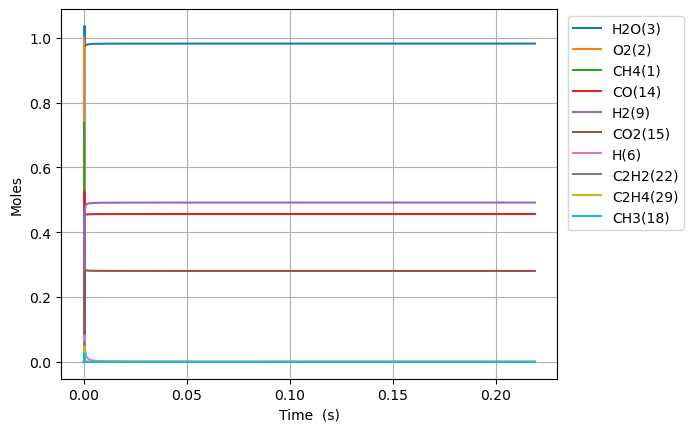

Values plotted in this chart, from the file beside it:
Time (s), Volume (m^3), N2, Ne, CH4(1), O2(2), H2O(3), C(4), CH(5), CH3(18), HO2(12), CH3O2(36), OH(8), H(6), H2(9), CH2O(19), O(7), CH3O(26), C2H5(31), C2H4(29), C2H6(30), HCO(16), CO(14), H2O2(13)
0.0, 0.7974, 3.76, 0.0, 0.7371, 1.0, 0.0, 0.0, 0.0, 0.0, 0.0, 0.0, 0.0, 0.0, 0.0, 0.0, 0.0, 0.0, 0.0, 0.0, 0.0, 0.0, 0.0, 0.0
5.037986691275237e-18, 0.7974, 3.76, 0.0, 0.7371, 1, 2.1453435738619936e-38, 1.2303396414187025e-49, 2.46381937005257e-33, 3.081274482843133e-16, 2.0449294883862626e-16, 7.223104951246483e-30, 8.0048312921819e-28, 1.0363449944122042e-16, 2.7467712489671026e-21, 2.1681884545645482e-29, 3.6027133644860757e-22, 4.503065993344915e-30, 1.1468746753151449e-34, 4.064996109194888e-43, 2.2830506372614685e-36, 8.199202246396465e-42, 1.9058453633393533e-41, 1.354709209717789e-29
1.4106362735570665e-17, 0.7974, 3.76, 0.0, 0.7371, 1, 2.546958970492303e-37, 1.4606592248546103e-48, 1.4881468990379518e-32, 8.627568552019978e-16, 5.725802567480223e-16, 4.362755389056755e-29, 4.834918100383089e-27, 2.9017659842699724e-16, 7.690965480654657e-21, 1.309585826719024e-28, 1.0087622798892648e-21, 2.719851858452495e-29, 6.927123075170717e-34, 4.826243307033385e-42, 1.3789634981647428e-35, 9.7340928979096e-41, 2.2626201551359e-40, 8.182443626660635e-29
3.224311482416152e-17, 0.7974, 3.76, 0.0, 0.7371, 1, 2.500622522652944e-36, 1.4340838935983611e-47, 7.164786721005846e-32, 1.972015669061048e-15, 1.308754872566289e-15, 2.100478917578295e-28, 2.3278049396243227e-26, 6.632607963648712e-16, 1.757937787821685e-20, 6.305092028304261e-28, 2.3057543181032317e-21, 1.3094915885728427e-28, 3.335111609042173e-33, 4.738556959721192e-41, 6.639124690927639e-35, 9.556990110461415e-40, 2.2214541187251087e-39, 3.9394943818070816e-28
6.851661900134323e-17, 0.7974, 3.76, 0.0, 0.7371, 1, 2.2117735345076713e-35, 1.2684309722849036e-46, 3.129050592622827e-31, 4.190533296873877e-15, 2.7811041042007212e-15, 9.173343264893152e-28, 1.0166135739601862e-25, 1.4094291921059001e-15, 3.7356298410089553e-20, 2.753599339808551e-27, 4.89977899986176e-21, 5.718893787865003e-28, 1.4565308921017613e-32, 4.191248682114145e-40, 2.899488073167287e-34, 8.453049489274263e-39, 1.9648510977850912e-38, 1.7204806962875857e-27
1.4106362735570665e-16, 0.7974, 3.76, 0.0, 0.7371, 1, 1.859129413302236e-34, 1.0661926758186565e-45, 1.3063170233923269e-30, 8.627568552878438e-15, 5.7258025674611786e-15, 3.829690224279991e-27, 4.244161549792598e-25, 2.901765983049082e-15, 7.691052242082808e-20, 1.1495735208705407e-26, 1.0087990784701064e-20, 2.387525568356521e-27, 6.080730016234374e-32, 3.523016372233443e-39, 1.210485783114542e-33, 7.105297373045771e-38, 1.6515757638885272e-37, 7.182668229437593e-27
2.861576440644335e-16, 0.7974, 3.76, 0.0, 0.7371, 1, 1.5242268108034746e-33, 8.741291967335728e-45, 5.336731252347838e-30, 1.75016390664032e-14, 1.1615199493948474e-14, 1.5645534071891032e-26, 1.733878476092262e-24, 5.886439562779942e-15, 1.5602050223027655e-19, 4.696382939263196e-26, 2.0465064039667608e-20, 9.753820883757328e-27, 2.484176833678916e-31, 2.8883893574668297e-38, 4.945283224834864e-33, 5.8253519767216644e-37, 1.3540615898814188e-36, 2.934354336205507e-26
5.763456774818871e-16, 0.7974, 3.76, 0.0, 0.7371, 1, 1.2343584664068503e-32, 7.078925264421183e-44, 2.1571920757784877e-29, 3.5249780099515235e-14, 2.339399334678858e-14, 6.324174948498288e-26, 7.008614018998421e-24, 1.185578671361965e-14, 3.1424658900105023e-19, 1.8983530807597965e-25, 4.122180929074406e-20, 3.94265027589173e-26, 1.004144166697725e-30, 2.3390956507003846e-37, 1.9990060630319039e-32, 4.717520911454417e-36, 1.0965541550650099e-35, 1.1861129388113945e-25
1.1567217443167945e-15, 0.7974, 3.76, 0.0, 0.7371, 1, 9.935191102508804e-32, 5.697735542807416e-43, 8.673974271671764e-29, 7.07460621899894e-14, 4.6951581051930824e-14, 2.542922872606534e-25, 2.818132868268391e-23, 2.3794480980811003e-14, 6.30723271150034e-19, 7.633194309523584e-25, 8.274569475740327e-20, 1.5853222748119304e-25, 4.037620913249575e-30, 1.882708895329581e-36, 8.038265402182334e-32, 3.797071000307404e-35, 8.826021316660895e-35, 4.769307958433426e-25
2.317473877986609e-15, 0.7974, 3.76, 0.0, 0.7371, 1, 7.972365267069978e-31, 4.57207496523128e-42, 3.478651484904558e-28, 1.4173862646793814e-13, 9.406675646006357e-14, 1.0198257592340082e-24, 1.1301973212276822e-22, 4.767186937724148e-14, 1.2637746698771803e-18, 3.0612523727254888e-24, 1.6583504554820974e-19, 6.357850887697529e-25, 1.6192676823659693e-29, 1.510755799863118e-35, 3.2239846306593335e-31, 3.0469099545370625e-34, 7.0823254260215244e-34, 1.9127058027329817e-24
4.638978145326238e-15, 0.7974, 3.76, 0.0, 0.7371, 1, 6.38759375287263e-30, 3.6632253410802866e-41, 1.3932749279705379e-27, 2.8372375541183705e-13, 1.8829710726772194e-13, 4.084622037861343e-24, 4.526684338635548e-22, 9.54266456182935e-14, 2.530269605043659e-18, 1.2260977312206273e-23, 3.3218006655547798e-19, 2.54645620237245e-24, 6.485525669560424e-29, 1.2104432500526972e-34, 1.2915003137112233e-30, 2.4412351012339596e-33, 5.674477425721803e-33, 7.660799822525942e-24
9.281986680005497e-15, 0.7974, 3.76, 0.0, 0.7371, 1, 5.113958901174228e-29, 2.93281029549627e-40, 5.576729722734237e-27, 5.676940148516408e-13, 3.7675780884861016e-13, 1.634912992577974e-23, 1.8118534040657167e-21, 1.909361958931619e-13, 5.064828026189125e-18, 4.90758655897291e-23, 6.655353862382591e-19, 1.0192457942877629e-23, 2.595907556991343e-28, 9.690906557179004e-34, 5.171166893347444e-30, 1.9544714505510773e-32, 4.543030094886179e-32, 3.0663163839388636e-23
1.8568003749364012e-14, 0.7974, 3.76, 0.0, 0.7371, 1, 4.092721283124031e-28, 2.3471437785871728e-39, 2.231417516806387e-26, 1.1356345399392723e-12, 7.536792118726722e-13, 6.541779095981198e-23, 7.249773509577326e-21, 3.819552876139567e-13, 1.0140219071440195e-17, 1.9636741313758732e-22, 1.3349071360017907e-18, 4.0783083070684745e-23, 1.0387068471851818e-27, 7.755670440222472e-33, 2.0705807151198198e-29, 1.56416955418273e-31, 3.635801318932338e-31, 1.2269259540799734e-22
3.7140037888081046e-14, 0.7974, 3.76, 0.0, 0.7371, 1, 3.274798725509456e-27, 1.8780783593655087e-38, 8.927116878268719e-26, 2.271515614946631e-12, 1.5075220173699394e-12, 2.617135655451536e-22, 2.900381356682903e-20, 7.639934357397814e-13, 2.0316097971463752e-17, 7.855977313928092e-22, 2.6842950749206556e-18, 1.63158688662552e-22, 4.155549295585006e-27, 6.205714222043629e-32, 8.295196074688851e-29, 1.2515707188557248e-30, 2.9091878962075197e-30, 4.908502696909583e-22
7.428410616551512e-14, 0.7974, 3.76, 0.0, 0.7371, 1, 2.620087528615703e-26, 1.5026161067624732e-37, 3.571132413146379e-25, 4.543277864289731e-12, 3.015207626161046e-12, 1.0469378966636454e-21, 1.1602468655263998e-19, 1.5280695907284002e-12, 4.076824299104336e-17, 3.142648374042755e-21, 5.425648692724981e-18, 6.526862711883881e-22, 1.6623914386004028e-26, 4.965041840355778e-31, 3.327569178093817e-28, 1.0013475230336478e-29, 2.3275623983414164e-29, 1.963560838889536e-21
1.4857224272038326e-13, 0.7974, 3.76, 0.0, 0.7371, 1, 2.0961691947395515e-25, 1.2021671671188653e-36, 1.4285071228570491e-24, 9.086802760289465e-12, 6.030578834929542e-12, 4.1879094617652605e-21, 4.641175519006208e-19, 3.05622133565374e-12, 8.207408175990731e-17, 1.2571118591839539e-20, 1.1078666747395235e-17, 2.6108385216581595e-21, 6.650127839361466e-26, 3.9722204905263204e-30, 1.3384586928801192e-27, 8.011094518314826e-29, 1.8621240702019086e-28, 7.854562668214779e-21
2.9714851583011954e-13, 0.7974, 3.76, 0.0, 0.7371, 1, 1.676974621191652e-24, 9.617841040597032e-36, 5.714112994204051e-24, 1.8173854141543126e-11, 1.2061321217211638e-11, 1.6751878404714897e-20, 1.8565073432307203e-18, 6.1125225652986345e-12, 1.6629195302905327e-16, 5.0285606019764323e-20, 2.306594500654534e-17, 1.0443464165835261e-20, 2.6603384608672646e-25, 3.177849318737658e-29, 5.412959795327692e-27, 6.408922189054869e-28, 1.4897118208699415e-27, 3.141888755775746e-20
5.943010620495921e-13, 0.7974, 3.76, 0.0, 0.7371, 1, 1.3415947562824066e-23, 7.694804814044292e-35, 2.2856430472037152e-23, 3.634796326106754e-11, 2.412280584075596e-11, 6.700739316311419e-20, 7.426099833451872e-18, 1.222511598377972e-11, 3.4115246099382505e-16, 2.011453389250105e-19, 4.976546111261229e-17, 4.1773462458342276e-20, 1.0643327743899345e-24, 2.5423056133731184e-28, 2.2124193346954645e-26, 5.1270297257638384e-27, 1.1917471289033592e-26, 1.2567680999785236e-19
1e-12, 0.7974, 3.76, 0.0, 0.7371, 1, 7.7524521782668e-23, 4.446956529483168e-34, 6.966379138279775e-23, 6.116088181035312e-11, 4.0590211049659256e-11, 2.0423057302445478e-19, 2.263432766649386e-17, 2.0570544464474235e-11, 5.974307562487386e-16, 6.130849870897714e-19, 9.365866442413147e-17, 1.2731880776540664e-19, 3.245048270262528e-24, 1.4690775820205388e-27, 7.001177152279758e-26, 2.9624912049903394e-26, 6.886162466233871e-26, 3.830560982814595e-19
1.1886061544885372e-12, 0.7974, 3.76, 0.0, 0.7371, 1, 1.0732807935280333e-22, 6.156585396533882e-34, 9.142415483786496e-23, 7.269620692818744e-11, 4.824577452376283e-11, 2.6802451932140074e-19, 2.970450976424984e-17, 2.4450266657622573e-11, 7.165724626359898e-16, 8.045923972748427e-19, 1.1406425958440551e-16, 1.670881468084674e-19, 4.258845264131833e-24, 2.033850134841291e-27, 9.227431924634862e-26, 4.101377937504652e-26, 9.53345009350821e-26, 5.02709647421639e-19
2.3772163393664274e-12, 0.7974, 3.76, 0.0, 0.7371, 1, 8.586249737887195e-22, 4.926410792784695e-33, 3.6568129381305703e-22, 1.4539279597473344e-10, 9.649170963343151e-11, 1.0720494742855531e-18, 1.188180159868289e-16, 4.890042335375506e-11, 1.5702078008282698e-15, 3.218433362085438e-18, 2.862603448412186e-16, 6.683018693385694e-19, 1.7047364273078122e-23, 1.6270746571876718e-26, 3.9931514244956647e-25, 3.2806798530185116e-25, 7.62584920842999e-25, 2.010842507640592e-18
3.5658265242443176e-12, 0.7974, 3.76, 0.0, 0.7371, 1, 2.4551304631166767e-21, 1.4088727150286354e-32, 7.770494568448618e-22, 2.1808948673360738e-10, 1.44737642486737e-10, 2.2780314508377984e-18, 2.524879952497238e-16, 7.335043539925829e-11, 2.5266378660123984e-15, 6.8392576481531966e-18, 5.020543416919835e-16, 1.4200655805728286e-18, 3.624618943599052e-23, 4.652472575578472e-26, 8.995412286833848e-25, 9.379991234271657e-25, 2.1803647991755506e-24, 4.2730417768830495e-18
4.754436709122208e-12, 0.7974, 3.76, 0.0, 0.7371, 1, 5.178579153545742e-21, 2.972275823593329e-32, 1.325517978593432e-21, 2.9078627920483103e-10, 1.9298357308366102e-10, 3.885936770787886e-18, 4.307142342309299e-16, 9.780030279505627e-11, 3.585862050276124e-15, 1.1667101723849628e-17, 7.614456734232747e-16, 2.4223449201619953e-18, 6.186613259365598e-23, 9.813527664669981e-26, 1.619397422606949e-24, 1.978376844914796e-24, 4.598730083054316e-24, 7.289306678801647e-18
7.131657078877988e-12, 0.7974, 3.76, 0.0, 0.7371, 1, 1.414429484709078e-20, 8.121779883353437e-32, 2.744188090291389e-21, 4.361801028600029e-10, 2.8947542898186353e-10, 8.044932430177353e-18, 8.91736864474584e-16, 1.4669969810551605e-10, 5.945560037086095e-15, 2.415570452991548e-17, 1.3825468236611298e-15, 5.014741962124379e-18, 1.2821924763813108e-22, 2.680448553197214e-25, 3.678201038132707e-24, 5.4029454334003984e-24, 1.2559234602282567e-23, 1.509157997459376e-17
9.508877448633769e-12, 0.7974, 3.76, 0.0, 0.7371, 1, 2.959456823089586e-20, 1.7000284620664782e-31, 4.666936535454962e-21, 5.815743005479408e-10, 3.859672765823953e-10, 1.3681663845609606e-17, 1.5166069816857107e-15, 1.9559856149509437e-10, 8.68326361220712e-15, 4.108325247128942e-17, 2.1639661328209542e-15, 8.52808913024357e-18, 2.182943079680607e-22, 5.60852068641217e-25, 6.80744017019515e-24, 1.1303625794515677e-23, 2.6275660361877176e-23, 2.5666815150382425e-17
1e-11, 0.7974, 3.76, 0.0, 0.7371, 1, 3.415567544029458e-20, 1.9623040455326098e-31, 5.132916889351019e-21, 6.116121092141407e-10, 4.0590203748696006e-10, 1.5047725367675054e-17, 1.6680544158206036e-15, 2.057007641979255e-10, 9.300427926092569e-15, 4.518604136724118e-17, 2.3472737873940667e-15, 9.379509904447907e-18, 2.4015829956959406e-22, 6.472944354335948e-25, 7.645653423506735e-24, 1.3045246598057522e-23, 3.03242021141679e-23, 2.8229903578795684e-17
1.426331818814533e-11, 0.7974, 3.76, 0.0, 0.7371, 1, 9.345011289254187e-20, 5.373615136579331e-31, 1.0167209164612425e-20, 8.723639241175791e-10, 5.789509445360568e-10, 2.9806100867798503e-17, 3.3043562612102193e-15, 2.9339454167025314e-10, 1.5399883822262483e-14, 8.951580118848258e-17, 4.2532096755773125e-15, 1.857744044462506e-17, 4.767888105274769e-22, 1.771067609922371e-24, 1.7680717867575244e-23, 3.5682997997573423e-23, 8.294810701496563e-23, 5.592269091964088e-17
1.9017758927656892e-11, 0.7974, 3.76, 0.0, 0.7371, 1, 2.1255480362552514e-19, 1.2233152280861024e-30, 1.784836534777379e-20, 1.1631551666967733e-09, 7.719345765713512e-10, 5.232369586975462e-17, 5.801301712340557e-15, 3.911882195055888e-10, 2.3752649277138214e-14, 1.5716591810643603e-16, 7.036337575476556e-15, 3.260982870016672e-17, 8.39013795917834e-22, 4.028459306586883e-24, 3.575376294183193e-23, 8.11419129493214e-23, 1.8862462310616131e-22, 9.818130648450472e-17
2.8526640406680013e-11, 0.7974, 3.76, 0.0, 0.7371, 1, 7.096685521572494e-19, 4.092383798325097e-30, 3.977997553577671e-20, 1.7447425312667428e-09, 1.1579017323844682e-09, 1.1661568496351328e-16, 1.293251273121099e-14, 5.867686366399484e-10, 4.5389029195510486e-14, 3.503963955816175e-16, 1.4693647280377254e-14, 7.266751645379043e-17, 1.879640838100927e-21, 1.345077459289457e-23, 1.0228883137092053e-22, 2.707514228938186e-22, 6.294237752402113e-22, 2.188723883741518e-16
4.754440336472625e-11, 0.7974, 3.76, 0.0, 0.7371, 1, 3.3369510447474936e-18, 1.932041518559566e-29, 1.0990451847055533e-19, 2.9079367830712603e-09, 1.929835610832008e-09, 3.221752456010269e-16, 3.574594099785116e-14, 9.779017116515416e-10, 1.0838892139290706e-13, 9.68714408318651e-16, 3.8373390965333937e-14, 2.0069417846428839e-16, 5.2488375692275914e-21, 6.325366126903371e-23, 4.1303277037214317e-22, 1.271426608189164e-21, 2.956011763653737e-21, 6.049851727609316e-16
8.557992928081874e-11, 0.7974, 3.76, 0.0, 0.7371, 1, 1.995393765106551e-17, 1.164507330765742e-28, 3.5504499345239717e-19, 5.234403398702511e-09, 3.4737016342353204e-09, 1.040704479267879e-15, 1.155823603075117e-13, 1.7600568106349902e-09, 3.1330803195550734e-13, 3.133649295349957e-15, 1.191924899004053e-13, 6.478590180963721e-16, 1.7325490286468587e-20, 3.783118051957504e-22, 2.198852273016948e-21, 7.581813394866645e-21, 1.763097880883073e-20, 1.9562755593651136e-15
9.999999999999999e-11, 0.7974, 3.76, 0.0, 0.7371, 1, 3.35706335795987e-17, 1.9703815849820388e-28, 4.8441970751890655e-19, 6.116443227662937e-09, 4.059013226770516e-09, 1.4198726425947706e-15, 1.5777223775455271e-13, 2.0565496191009207e-09, 4.184996041656205e-13, 4.278437173162102e-15, 1.614891813864993e-13, 8.836018231218715e-16, 2.3893330733580652e-20, 6.365652756153373e-22, 3.597032669556455e-21, 1.2729764038642292e-20, 2.960663014479473e-20, 2.670419092681095e-15
1.616509811130037e-10, 0.7974, 3.76, 0.0, 0.7371, 1, 1.3715222957347658e-16, 8.129159410056383e-28, 1.263455567358785e-18, 9.887649090061029e-09, 6.561426744391626e-09, 3.7028687721151116e-15, 4.1206823846741557e-13, 3.323922917909677e-09, 1.0387496465216035e-12, 1.1181751082703795e-14, 4.1459422681546936e-13, 2.302016705292087e-15, 6.430727312518484e-20, 2.6013197825609276e-21, 1.4045902416871848e-20, 5.1823845202439584e-20, 1.2056240060726783e-19, 6.975076789479656e-15
2.377220329451887e-10, 0.7974, 3.76, 0.0, 0.7371, 1, 4.1658012121046134e-16, 2.4996955526627748e-27, 2.7274943000890133e-18, 1.4541311403329664e-08, 9.649142602338033e-09, 7.99258051193599e-15, 8.909354211627855e-13, 4.887197062642732e-09, 2.1848920375273086e-12, 2.4193949568606133e-14, 8.882465049085073e-13, 4.963267711773001e-15, 1.436507214467707e-19, 7.90325813936453e-21, 4.165190677494087e-20, 1.5680664809627762e-19, 3.6489768847227786e-19, 1.508206792917033e-14
3.1379308477737364e-10, 0.7974, 3.76, 0.0, 0.7371, 1, 9.284657067565328e-16, 5.6391591462115324e-27, 4.744540710012427e-18, 1.9195390346317166e-08, 1.2736849203493328e-08, 1.3901572635341097e-14, 1.5521317534457394e-12, 6.449879471711313e-09, 3.751586302820283e-12, 4.217916669010624e-14, 1.5400068005641188e-12, 8.623252828982843e-15, 2.5804008426949055e-19, 1.7619141033837892e-20, 9.161945809357281e-20, 3.4822174428329684e-19, 8.105526109609352e-19, 2.627707432956902e-14
3.898641366095586e-10, 0.7974, 3.76, 0.0, 0.7371, 1, 1.7453931230775688e-15, 1.072938853898925e-26, 7.311895512339973e-18, 2.384988592524059e-08, 1.5824546543163016e-08, 2.142133284310644e-14, 2.395602509222902e-12, 8.011970382181537e-09, 5.738676743435194e-12, 6.514653654793882e-14, 2.369727084125685e-12, 1.327339400322767e-14, 4.1024588988333362e-19, 3.31301376094938e-20, 1.7077627588803502e-19, 6.522529708963345e-19, 1.5186574104212997e-18, 4.0559902121207763e-14
5.420062402739286e-10, 0.7974, 3.76, 0.0, 0.7371, 1, 4.563398266280892e-15, 2.872902376973597e-26, 1.40875884090885e-17, 3.3160127010927676e-08, 2.1999913420708643e-08, 4.126182245639927e-14, 4.629163082026964e-12, 1.1134378589798453e-08, 1.0973466443434632e-11, 1.260611801793008e-13, 4.562498073684759e-12, 2.5512722399629465e-14, 8.383543495876256e-19, 8.666464172101663e-20, 4.419853324899639e-19, 1.6931017251543011e-18, 3.9442479955254344e-18, 7.838828320334446e-14
6.941483439382985e-10, 0.7974, 3.76, 0.0, 0.7371, 1, 9.45239959340258e-15, 6.0867744089135e-26, 2.3033139610869038e-17, 4.247203470345357e-08, 2.8175243197482834e-08, 6.744651163199963e-14, 7.591175338443744e-12, 1.4254423593705153e-08, 1.7888007599278478e-11, 2.0700983229149897e-13, 7.465371313665067e-12, 4.161367953486056e-14, 1.4501162123947397e-18, 1.7960334105897842e-19, 9.100752044075273e-19, 3.482551848750696e-18, 8.117282404852962e-18, 1.2856561399387859e-13
8.462904476026684e-10, 0.7974, 3.76, 0.0, 0.7371, 1, 1.7024585326082522e-14, 1.120521103186517e-25, 3.412618815391711e-17, 5.178560904646184e-08, 3.435053583406022e-08, 9.990498742082696e-14, 1.128117351338129e-11, 1.7372107402247373e-08, 2.6480980736845396e-11, 3.080671063643203e-13, 1.1077097061554502e-11, 6.150625210579003e-14, 2.2687651211862343e-18, 3.236463822299999e-19, 1.632764327215733e-18, 6.228363003493426e-18, 1.452517371122876e-17, 1.9109020795208932e-13
9.999999999999999e-10, 0.7974, 3.76, 0.0, 0.7371, 1, 2.8005773214312675e-14, 1.8868722067679511e-25, 4.749263698976762e-17, 6.119682931244574e-08, 4.058941185907572e-08, 1.3900077086184527e-13, 1.574799968754033e-11, 2.05195154220936e-08, 3.686563552495371e-11, 4.3065728151034773e-13, 1.5444641259900553e-11, 8.53874178669363e-14, 3.3287978652835394e-18, 5.327161528894688e-19, 2.678746742830138e-18, 1.0165264008413064e-17, 2.372080249956128e-17, 2.66796015312895e-13
1.1505746549314084e-09, 0.7974, 3.76, 0.0, 0.7371, 1, 4.259810050546113e-14, 2.9347127464661294e-25, 6.266965615455495e-17, 7.041775784082525e-08, 4.6701009533541245e-08, 1.8337570091098429e-13, 2.0843310058434973e-11, 2.360039923488574e-08, 4.869709270150329e-11, 5.707874500502579e-13, 2.0422254019743096e-11, 1.124041727322956e-13, 4.616437880352934e-18, 8.107608057760098e-19, 4.066869858971463e-18, 1.5341221195552422e-17, 3.582063982003465e-17, 3.5317459572138443e-13
1.4548588622601482e-09, 0.7974, 3.76, 0.0, 0.7371, 1, 8.601849909303992e-14, 6.177526751827664e-25, 9.954940981865561e-17, 8.905657370523047e-08, 5.9051334214535735e-08, 2.911441695007282e-13, 3.331195527550612e-11, 2.9819269597235785e-08, 7.761159898683012e-11, 9.147750300491287e-13, 3.2588319586630377e-11, 1.77689256017051e-13, 8.05960524517788e-18, 1.6390816454567396e-18, 8.192097411540631e-18, 3.050579143391146e-17, 7.131411276620194e-17, 5.646283548362102e-13
1.759143069588888e-09, 0.7974, 3.76, 0.0, 0.7371, 1, 1.5198379623132506e-13, 1.1341200643564697e-24, 1.4460131394898773e-16, 1.0770205693208875e-07, 7.14015095749266e-08, 4.226953471835866e-13, 4.868350965327297e-11, 3.602873385319306e-08, 1.1321437870870029e-10, 1.340561186689197e-12, 4.756573175164796e-11, 2.568655289424695e-13, 1.277405645038088e-17, 2.899428784050441e-18, 1.445383128979814e-17, 5.309149640225539e-17, 1.2426078533843637e-16, 8.254384801092333e-13
2.0634272769176277e-09, 0.7974, 3.76, 0.0, 0.7371, 1, 2.451826093898332e-13, 1.8964376984296266e-24, 1.97664754704008e-16, 1.263542077965271e-07, 8.375153531334715e-08, 5.775260215484335e-13, 6.695437063337698e-11, 4.22288073060573e-08, 1.5549533514629721e-10, 1.8486589732031033e-12, 6.534496094464221e-11, 3.4945529055278807e-13, 1.893412484660313e-17, 4.682921537868693e-18, 2.3297648539100643e-17, 8.437272221962046e-17, 1.977100004575998e-16, 1.1355919781980529e-12
2.6719956915751077e-09, 0.7974, 3.76, 0.0, 0.7371, 1, 5.32016989553879e-13, 4.403125872849375e-24, 3.272048660724565e-16, 1.6367851342852736e-07, 1.084511367209134e-07, 9.550840041041217e-13, 1.1217954862262065e-10, 5.460084274830893e-08, 2.6005145589053046e-10, 3.1137320380386738e-12, 1.0927087671948295e-10, 5.730743257241077e-13, 3.628045281074297e-17, 1.0186843548387098e-17, 5.05193052018418e-17, 1.775499551233341e-16, 4.1708100368382244e-16, 1.903877075611018e-12
3.2805641062325873e-09, 0.7974, 3.76, 0.0, 0.7371, 1, 9.83960897120118e-13, 8.647817402009966e-24, 4.869454544150003e-16, 2.0102949248490262e-07, 1.331501360334272e-07, 1.4199963084996654e-12, 1.6895852745166118e-10, 6.693549752770448e-08, 3.9119940946032696e-10, 4.7137876073594765e-12, 1.6429022356247776e-10, 8.450363641474568e-13, 6.146955260236513e-17, 1.8888411598020977e-17, 9.343587154600602e-17, 3.186364436879744e-16, 7.503635783821888e-16, 2.8693796184836394e-12
3.889132520890067e-09, 0.7974, 3.76, 0.0, 0.7371, 1, 1.638372676193525e-12, 1.5196169282181255e-23, 6.757096199504541e-16, 2.3840714659924693e-07, 1.578485308543123e-07, 1.968599940931107e-12, 2.372622533020916e-10, 7.923289252910155e-08, 5.48858873636825e-10, 6.652383794978907e-12, 2.303275205997907e-10, 1.1620669482336131e-12, 9.585263101265601e-17, 3.153196216906273e-17, 1.5563504217896409e-16, 5.150603380136924e-16, 1.2159516884608322e-15, 4.031995581221242e-12
4.4977009355475464e-09, 0.7974, 3.76, 0.0, 0.7371, 1, 2.532516883175737e-12, 2.4665273701509613e-23, 8.923684193409038e-16, 2.758114771481469e-07, 1.8254631879505783e-07, 2.5973921474925027e-12, 3.1706158461672935e-10, 9.149314788307695e-08, 7.329497839685176e-10, 8.93284759561807e-12, 3.0730768184916035e-10, 1.521122964138561e-12, 1.4076001538389733e-16, 4.8869136220873186e-17, 2.407129125300083e-16, 7.731328011686289e-16, 1.829808595989772e-15, 5.39162096628445e-12
5.106269350205026e-09, 0.7974, 3.76, 0.0, 0.7371, 1, 3.703561329796055e-12, 3.771654402547883e-23, 1.1358387799658048e-15, 3.132424852571816e-07, 2.0724349747531016e-07, 3.303022972965365e-12, 4.083272963601835e-10, 1.0371638298990223e-07, 9.433923378320685e-10, 1.15582919989994e-11, 3.9515601867087307e-10, 1.919375513901054e-12, 1.9750123817642217e-16, 7.165922546965015e-17, 3.5227363436663175e-16, 1.0981650652358011e-15, 2.605716363912758e-15, 6.948151812701664e-12
6.323406179519986e-09, 0.7974, 3.76, 0.0, 0.7371, 1, 7.0245648299822515e-12, 7.737159590311417e-23, 1.6990829698632078e-15, 3.881845375177069e-07, 2.56636017570785e-07, 4.9320672849434e-12, 6.251405820720895e-10, 1.2805226685739915e-07, 1.4430143866123466e-09, 1.7855682817095115e-11, 6.031603154910783e-10, 2.823047410850489e-12, 3.516268013983348e-16, 1.3667410930198514e-16, 6.69297764235768e-16, 1.9664156155321645e-15, 4.6901871294031844e-15, 1.0651514223287044e-11
7.540543008834945e-09, 0.7974, 3.76, 0.0, 0.7371, 1, 1.1896803061940157e-11, 1.4010360954003202e-22, 2.3576152038406994e-15, 4.6323330760700316e-07, 3.0602607225674727e-07, 6.831708083095909e-12, 8.87466717182447e-10, 1.5224148598721166e-07, 2.0470917235765904e-09, 2.5565772112843553e-11, 8.537506778405897e-10, 3.854143914137157e-12, 5.68300147714492e-16, 2.328163005424983e-16, 1.1356992740231735e-15, 3.1461454443327535e-15, 7.544215438745621e-15, 1.51412518579383e-11
8.757679838149904e-09, 0.7974, 3.76, 0.0, 0.7371, 1, 1.8614152691869177e-11, 2.322142975756705e-22, 3.104225037457417e-15, 5.383887960688759e-07, 3.5541364277425244e-07, 8.979950746645056e-12, 1.195069073599626e-09, 1.7628497238111548e-07, 2.7549951056501016e-09, 3.470722939247371e-11, 1.1463435281796788e-09, 4.9962763435957824e-12, 8.572729151496064e-16, 3.664687292713284e-16, 1.7805973654252345e-15, 4.653386438400868e-15, 1.1219944926928509e-14, 2.041653433807769e-11
9.974816667464863e-09, 0.7974, 3.76, 0.0, 0.7371, 1, 2.7468958280655916e-11, 3.6021509941851526e-22, 3.93225997848616e-15, 6.136509999466972e-07, 4.047987104861243e-07, 1.135662593742507e-11, 1.54770984536952e-09, 2.0018364903673038e-07, 3.566099253909103e-09, 4.5296573697344464e-11, 1.4803613092113752e-09, 6.235210181385861e-12, 1.2279875354083486e-15, 5.441655109891745e-16, 2.633237333597369e-15, 6.496280623716376e-15, 1.575199548405352e-14, 2.6476531850842585e-11
9.999999999999999e-09, 0.7974, 3.76, 0.0, 0.7371, 1, 2.7676811022043277e-11, 3.6328932855026603e-22, 3.950207783008535e-15, 6.152093494614701e-07, 4.058204922820605e-07, 1.1408078459469074e-11, 1.5554800862149759e-09, 2.0067660522618102e-07, 3.5839668216057125e-09, 4.55310702414755e-11, 1.4877056940790183e-09, 6.2617754116643406e-12, 1.2365865353992603e-15, 5.48354573769581e-16, 2.653281298729751e-15, 6.537980447624751e-15, 1.5854980979501698e-14, 2.6610197236745938e-11
1.1191953496779823e-08, 0.7974, 3.76, 0.0, 0.7371, 1, 3.875202716204352e-11, 5.307147311898062e-22, 4.835580324907682e-15, 6.890199129131504e-07, 4.5418125687529506e-07, 1.3943231603441341e-11, 1.945150091916524e-09, 2.2393843053638576e-07, 4.479782812656078e-09, 5.73484689028989e-11, 1.8552324168771972e-09, 7.558569707547901e-12, 1.6895845998572386e-15, 7.725989990943625e-16, 3.722990399998772e-15, 8.67682230656757e-15, 2.116122006488728e-14, 3.332041514864559e-11
1.2409090326094782e-08, 0.7974, 3.76, 0.0, 0.7371, 1, 5.275261738154273e-11, 7.5033349161082705e-22, 5.808522298707996e-15, 7.644955253714913e-07, 5.035612635439338e-07, 1.672280436165155e-11, 2.3871497743795263e-09, 2.475502234756858e-07, 5.495428331081425e-09, 7.087595223819501e-11, 2.270391164754712e-09, 8.955609361470485e-12, 2.250909200855882e-15, 1.0586257125313322e-15, 5.079354037228792e-15, 1.119214510283463e-14, 2.7457492202500043e-14, 4.0947355553230436e-11
1.3626227155409741e-08, 0.7974, 3.76, 0.0, 0.7371, 1, 6.975842836827541e-11, 1.025638180651446e-21, 6.8458663096271836e-15, 8.400778245461517e-07, 5.529387122126108e-07, 1.967980943975693e-11, 2.8734677895267057e-09, 2.7101992681167006e-07, 6.612422243733638e-09, 8.589061942374164e-11, 2.7252777462111542e-09, 1.0417028462957649e-11, 2.920517334868973e-15, 1.4092707276247234e-15, 6.731952158572836e-15, 1.4035515569885467e-14, 3.464186692028253e-14, 4.935652495863666e-11
1.48433639847247e-08, 0.7974, 3.76, 0.0, 0.7371, 1, 9.005559230201518e-11, 1.3630698515553704e-21, 7.94279707706941e-15, 9.157667946018957e-07, 6.023135847190278e-07, 2.2800003104558195e-11, 3.403862015513206e-09, 2.943484322872898e-07, 7.830154837800633e-09, 1.0240284621009222e-10, 3.2193381734030964e-09, 1.1934749465583619e-11, 3.706685048199542e-15, 1.8317322764324675e-15, 8.710535143462913e-15, 1.7197475578700477e-14, 4.270907350660023e-14, 5.854709583322581e-11
1.606050081403966e-08, 0.7974, 3.76, 0.0, 0.7371, 1, 1.1392866918524431e-10, 1.7688949577034655e-21, 9.094872295764587e-15, 9.915624167419e-07, 6.516858630168668e-07, 2.6070325407745487e-11, 3.978089351249469e-09, 3.175366247453806e-07, 9.148020221433474e-09, 1.204219499697962e-10, 3.752024218678643e-09, 1.3501756164252523e-11, 4.617416766021033e-15, 2.333384432999152e-15, 1.104497972241543e-14, 2.0666620188703564e-14, 5.1649223547927664e-14, 6.851824122019488e-11
1.727763764335462e-08, 0.7974, 3.76, 0.0, 0.7371, 1, 1.4166064233094954e-10, 2.249170778268066e-21, 1.0297995084396351e-14, 1.0674646692964598e-06, 7.010555291747515e-07, 2.9478806573400774e-11, 4.59590575411578e-09, 3.4058538238189167e-07, 1.0565416294083023e-08, 1.3995632059534414e-10, 4.32279335826917e-09, 1.5111962584521475e-11, 5.6604535680295486e-15, 2.9217787888684967e-15, 1.3765288869635689e-14, 2.4430173403398284e-14, 6.144908663640414e-14, 7.92691347380426e-11
... 2,457 more rows
